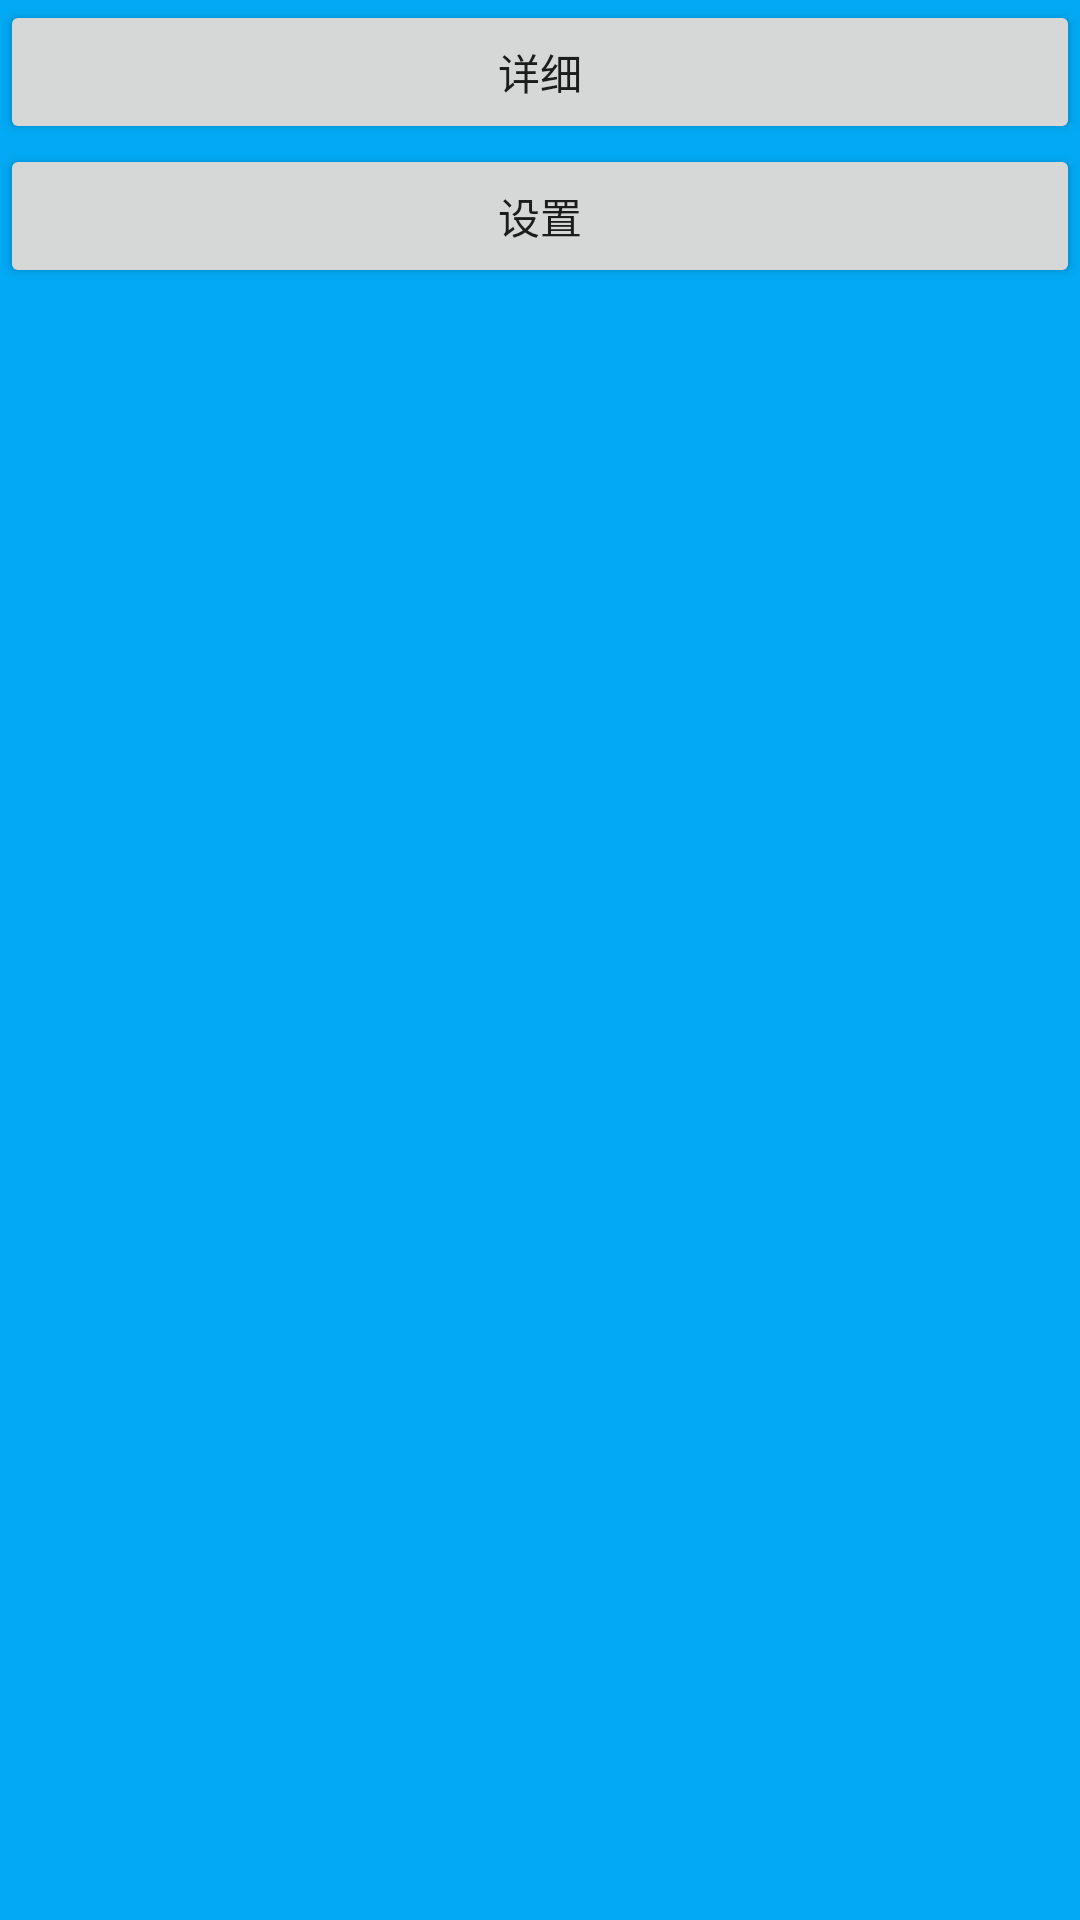

Android layout source for this screen:
<!-- AndroidManifest.xml: application theme AppTheme.NoActionBar -->
<!-- res/layout/dialog_book_operations.xml -->
<?xml version="1.0" encoding="utf-8"?>
<LinearLayout xmlns:android="http://schemas.android.com/apk/res/android"
              android:layout_width="match_parent"
              android:layout_height="wrap_content"
              android:orientation="vertical">

    <Button
        android:id="@+id/detailBtn"
        android:layout_width="match_parent"
        android:layout_height="wrap_content"
        android:text="详细"/>

    <Button
        android:layout_width="match_parent"
        android:layout_height="wrap_content"
        android:text="设置"/>
</LinearLayout>
<!-- resources referenced by this layout -->
<resources>
  <style name="AppTheme.NoActionBar">
          <item name="windowActionBar">false</item>
          <item name="windowNoTitle">true</item>
      </style>
</resources>
